Photos from the image-classification dataset "dataset2mo" in the GitHub repository lei047483-a11y/TCM-MicroScope. Its 24 classes are: arborvitae seed, baiziren, banxiaqu, chinese angelica, chuanqiong, cinnabar, cinnamon bark, codonopsis root, cuwuweizi, danggui, dangshen, fuling, honey fried astragalus, honey fried licorice, poria, processed pinellia, rougui, sour jujube seed, suanzaoren, szechuan lovage rhizome, vinegar processed schisandra, zhigancao, zhihuangqi, zhusha.

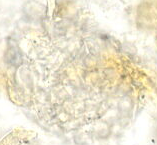
Label: suanzaoren

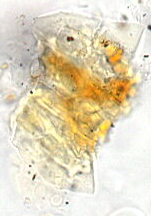
Label: arborvitae seed

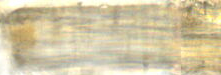
Label: banxiaqu

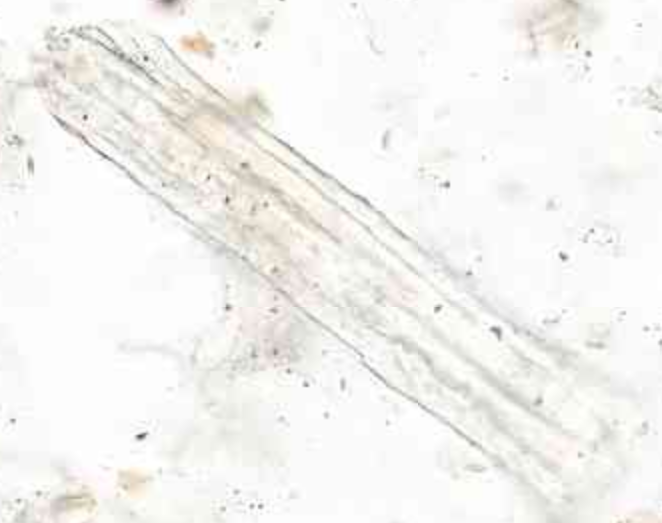
Label: honey fried licorice

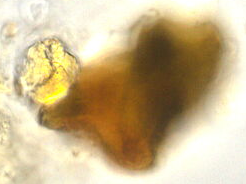
Label: chuanqiong

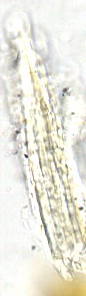
Label: zhigancao
